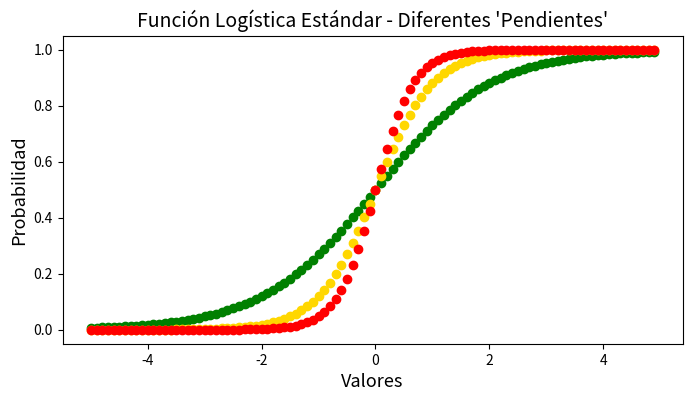

Reproduce this figure in Python.
import numpy as np
import matplotlib.pyplot as plt
import math

# Creamos una función logística vectorial (ufuncs)
logistica = np.frompyfunc(lambda b0, b1, x:
                         1 / (1 + math.exp(-(b0 + b1*x))),
                         3, 1)

# Graficamos la función logística
plt.figure(figsize=(8, 4))

# Diferentes pendientes
plt.scatter(np.arange(-5, 5, 0.1),
           logistica(0, 1, np.arange(-5, 5, 0.1)),
           color="green")

plt.scatter(np.arange(-5, 5, 0.1),
           logistica(0, 2, np.arange(-5, 5, 0.1)),
           color="gold")

plt.scatter(np.arange(-5, 5, 0.1),
           logistica(0, 3, np.arange(-5, 5, 0.1)),
           color="red")

plt.title("Función Logística Estándar - Diferentes 'Pendientes'", fontsize=14.0)
plt.ylabel("Probabilidad", fontsize=13.0)
plt.xlabel("Valores", fontsize=13.0)
plt.show()